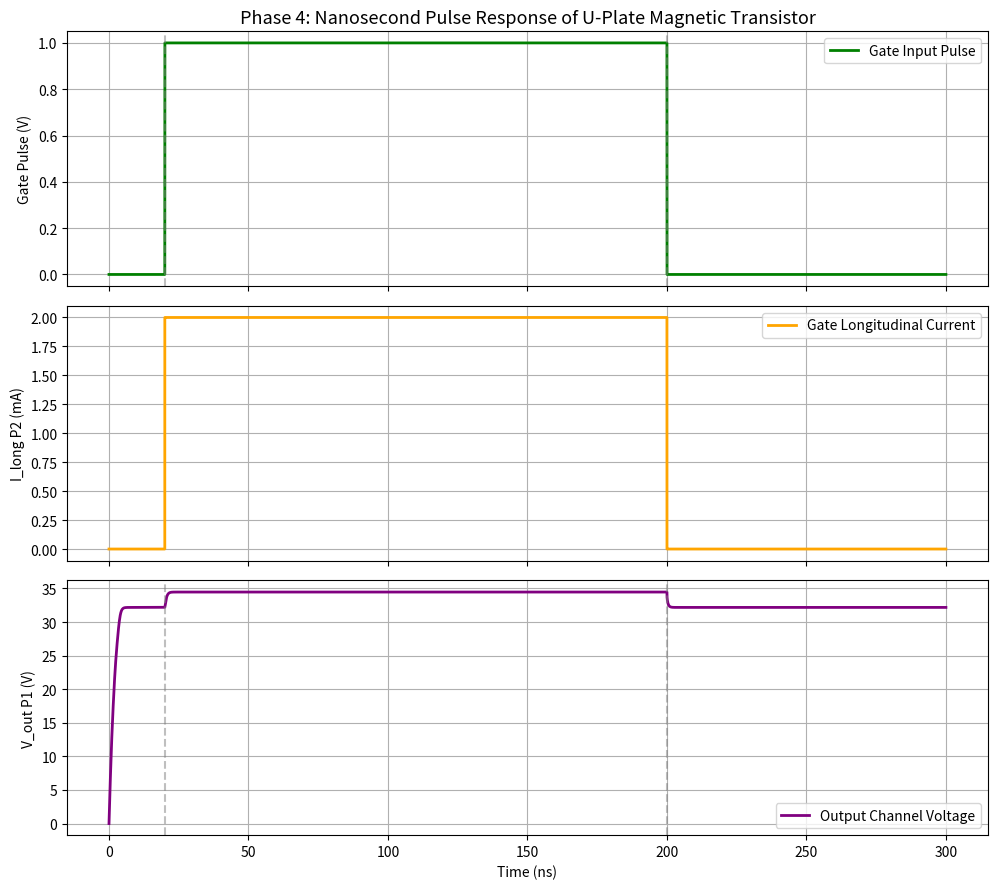

This chart was generated by the following Python code:
import numpy as np
import scipy.sparse as sp
import scipy.sparse.linalg as spla
import scipy.integrate as spi
import matplotlib.pyplot as plt

# Cosmic Constants
m_e = 9.10938e-31; q = 1.60217e-19; h = 6.626e-34; h_bar = 1.0545e-34
mu_0 = 4 * np.pi * 1e-7

def wkb_tunneling_with_B_fast(E_field, B_field, d_gap, Phi_B_eV=1.0, m_eff_ratio=0.5):
    m_eff = m_eff_ratio * m_e
    Phi_B = Phi_B_eV * q
    coeff_E = q * E_field
    Gamma_spin = 3e8
    coeff_B = Gamma_spin * abs(B_field) * q
    alpha = coeff_E - coeff_B
    
    if alpha == 0:
        integral = np.sqrt(2 * m_eff * Phi_B) * d_gap / h_bar
    else:
        x_c = Phi_B / alpha if alpha > 0 else d_gap
        if x_c > d_gap: x_c = d_gap
        term1 = Phi_B**1.5
        term2 = max(0.0, Phi_B - alpha * x_c)**1.5
        integral_core = (2.0 / (3.0 * alpha)) * (term1 - term2)
        integral = (np.sqrt(2 * m_eff) / h_bar) * integral_core
        
    A_eff = (q**3) / (8 * np.pi * h * Phi_B) * (m_e / m_eff)
    if integral > 300: return 0.0
    return A_eff * (E_field**2) * np.exp(-2 * integral)

def u_plate_biot_savart_center(I, width, length):
    mu_r = 50000.0
    factor = length / np.sqrt(length**2 + (width/2.0)**2)
    B_raw = (mu_r * mu_0 * abs(I) / (2.0 * width)) * factor
    B_sat = 1.0
    return min(B_raw, B_sat) * np.sign(I)

def solve_fdm_capacitance_matrix():
    dx = 1e-9; eps_0 = 8.854e-12; eps_r = 4.0; plate_depth = 0.01
    nx, ny = 120, 100; N = nx * ny
    L = sp.lil_matrix((N, N))
    def idx(i, j): return i + j * nx
    for j in range(ny):
        for i in range(nx):
            k = idx(i, j)
            L[k, k] = 4
            if i > 0: L[k, idx(i-1, j)] = -1
            if i < nx-1: L[k, idx(i+1, j)] = -1
            if j > 0: L[k, idx(i, j-1)] = -1
            if j < ny-1: L[k, idx(i, j+1)] = -1
    L = L.tocsr()
    plate_x_cells = [10, 15, 20, 50, 80, 95]
    plates = [[idx(x, j) for j in range(20, 80)] for x in plate_x_cells]
    all_p = set([n for p in plates for n in p])
    bounds = set()
    for i in range(nx): bounds.add(idx(i,0)); bounds.add(idx(i,ny-1))
    for j in range(ny): bounds.add(idx(0,j)); bounds.add(idx(nx-1,j))
    fixed = all_p.union(bounds)
    free = np.array([i for i in range(N) if i not in fixed])
    L_FF = L[free, :][:, free]
    C_mat = np.zeros((6, 6))
    for j in range(6):
        V_fixed = np.zeros(N)
        for n in plates[j]: V_fixed[n] = 1.0
        b = - (L * V_fixed)[free]
        V_F = spla.spsolve(L_FF, b)
        V_full = V_fixed.copy(); V_full[free] = V_F
        Q_full = L * V_full
        for i in range(6):
            charge = sum(Q_full[n] for n in plates[i]) * eps_0 * eps_r * plate_depth
            C_mat[i, j] = charge
    distances = np.zeros((6, 6))
    for i in range(6):
        for j in range(6):
            distances[i, j] = abs(plate_x_cells[i] - plate_x_cells[j]) * 1e-9
    return C_mat, distances

def run_phase4_pulse_response():
    print("==========================================================")
    print(" PHASE 4: PULSE RESPONSE & SWITCHING SPEED ANALYSIS")
    print("==========================================================")
    
    C_matrix, dist_matrix = solve_fdm_capacitance_matrix()
    C_inv = np.linalg.inv(C_matrix)
    
    length = 100e-6; width = 10e-6; Area = length * width
    L_self = (mu_0 * length / (2 * np.pi)) * (np.log(2.0 * length / width) + 0.5)
    
    L_matrix = np.zeros((6, 6))
    for i in range(6):
        for j in range(6):
            L_matrix[i, j] = L_self if i == j else L_self * 0.999 * np.exp(-dist_matrix[i, j] * 1e6)
    L_inv = np.linalg.inv(L_matrix)
    
    R_plate = 500.0
    V_DD = 50.0
    R_load = 1000.0
    I_gate_pulse = 2.0e-3  # 2 mA step pulse
    
    # Sharp step pulse: OFF for t < t_on, ON for t_on < t < t_off, OFF after
    t_on = 20e-9    # Turn ON at 20 ns
    t_off = 200e-9  # Turn OFF at 200 ns
    
    def gate_pulse(t):
        if t_on <= t <= t_off:
            return I_gate_pulse * R_plate  # Step voltage = I * R
        return 0.0
    
    def system_ode(t, y):
        V = y[0:6]; I_long = y[6:12]
        V_ext = np.zeros(6)
        V_ext[1] = gate_pulse(t)  # P2 Magnetic Gate pulse
        
        V_L = V_ext - R_plate * I_long
        dI_dt = L_inv @ V_L
        
        B_individual = np.zeros(6)
        for i in range(6):
            B_individual[i] = u_plate_biot_savart_center(I_long[i], width, length)
            
        I_tunnel = np.zeros(6)
        for i in range(5):
            j = i + 1
            V_gap = V[i] - V[j]
            d_gap = dist_matrix[i, j]
            E_field = abs(V_gap) / d_gap if d_gap > 0 else 0
            
            if np.sign(I_long[i]) == np.sign(I_long[j]):
                B_gap = abs(B_individual[i] - B_individual[j])
            else:
                B_gap = abs(B_individual[i]) + abs(B_individual[j])
            
            if E_field > 1e6:
                J_tun = wkb_tunneling_with_B_fast(E_field, B_gap, d_gap, 1.0, 0.5)
                I_tun = J_tun * Area * np.sign(V_gap)
            else:
                I_tun = 0.0
            I_tunnel[i] -= I_tun
            I_tunnel[j] += I_tun

        I_source = np.zeros(6)
        I_source[0] = (V_DD - V[0]) / R_load
        I_source[4] = (0.0 - V[4]) / 1e-3
        
        dV_dt = C_inv @ (I_source + I_tunnel)
        return np.concatenate([dV_dt, dI_dt])

    # Two-phase time array: ultra-dense around t_on and t_off edges
    t_span = (0, 300e-9)
    t_pre = np.linspace(0, t_on - 1e-12, 200)
    t_rise = np.linspace(t_on - 1e-12, t_on + 5e-9, 5000) # 1 ps resolution around rise
    t_mid = np.linspace(t_on + 5e-9, t_off - 1e-12, 500)
    t_fall = np.linspace(t_off - 1e-12, t_off + 5e-9, 5000) # 1 ps resolution around fall 
    t_post = np.linspace(t_off + 5e-9, 300e-9, 300)
    t_eval = np.unique(np.concatenate([t_pre, t_rise, t_mid, t_fall, t_post]))
    
    print("-> Solving 12D ODE for nanosecond Pulse Response (picosecond edge resolution)...")
    sol = spi.solve_ivp(system_ode, t_span, np.zeros(12), t_eval=t_eval, method='Radau')
    
    V_out = sol.y[0]    # P1 (Source) output voltage
    I_gate = sol.y[7]   # I_long of P2 (Gate longitudinal current)
    V_gate_input = np.array([gate_pulse(t) for t in t_eval])
    
    # ---- Timing Analysis ----
    V_out_min = np.min(V_out)
    V_out_max = np.max(V_out)
    V_swing = V_out_max - V_out_min
    
    if V_swing > 1e-6:
        V_10 = V_out_min + 0.1 * V_swing
        V_90 = V_out_min + 0.9 * V_swing
        
        # Rise time: first crossing of 10% to first crossing of 90% after t_on
        rise_start_idx = None; rise_end_idx = None
        for i in range(len(t_eval)):
            if t_eval[i] > t_on:
                if rise_start_idx is None and V_out[i] >= V_10:
                    rise_start_idx = i
                if rise_start_idx is not None and rise_end_idx is None and V_out[i] >= V_90:
                    rise_end_idx = i
                    break
        
        # Fall time: after t_off, first crossing of 90% down to 10%
        fall_start_idx = None; fall_end_idx = None
        for i in range(len(t_eval)):
            if t_eval[i] > t_off:
                if fall_start_idx is None and V_out[i] <= V_90:
                    fall_start_idx = i
                if fall_start_idx is not None and fall_end_idx is None and V_out[i] <= V_10:
                    fall_end_idx = i
                    break
        
        if rise_start_idx and rise_end_idx:
            rise_time = (t_eval[rise_end_idx] - t_eval[rise_start_idx])
            print(f"   Rise Time (10%-90%): {rise_time*1e9:.2f} ns")
        else:
            rise_time = None
            print("   Rise Time: Could not determine (signal may not reach 90%)")
            
        if fall_start_idx and fall_end_idx:
            fall_time = (t_eval[fall_end_idx] - t_eval[fall_start_idx])
            print(f"   Fall Time (90%-10%): {fall_time*1e9:.2f} ns")
        else:
            fall_time = None
            print("   Fall Time: Could not determine")
            
        # Propagation Delay: time from pulse edge to 50% output
        V_50 = V_out_min + 0.5 * V_swing
        prop_delay = None
        for i in range(len(t_eval)):
            if t_eval[i] > t_on and V_out[i] >= V_50:
                prop_delay = t_eval[i] - t_on
                print(f"   Propagation Delay (to 50%): {prop_delay*1e9:.2f} ns")
                break
        if prop_delay is None:
            print("   Propagation Delay: Could not determine")
            
        # Maximum Switching Freq estimate
        if rise_time is not None and fall_time is not None:
            f_max = 1.0 / (rise_time + fall_time)
            print(f"   Estimated Max Switching Freq: {f_max/1e6:.1f} MHz")
        elif rise_time is not None:
            f_max = 1.0 / (2 * rise_time)
            print(f"   Estimated Max Switching Freq: {f_max/1e6:.1f} MHz")
    else:
        print("   WARNING: No significant output swing detected.")
    
    print(f"\n   Output Voltage Swing: {V_swing:.4f} V")
    print(f"   V_out range: [{V_out_min:.4f} V, {V_out_max:.4f} V]")
    
    # ---- Plotting ----
    fig, (ax1, ax2, ax3) = plt.subplots(3, 1, figsize=(10, 9), sharex=True)
    
    ax1.plot(t_eval*1e9, V_gate_input, color='green', linewidth=2)
    ax1.set_ylabel('Gate Pulse (V)')
    ax1.set_title('Phase 4: Nanosecond Pulse Response of U-Plate Magnetic Transistor', fontsize=13)
    ax1.grid(True); ax1.legend(['Gate Input Pulse'])
    ax1.axvline(x=t_on*1e9, color='gray', linestyle='--', alpha=0.5)
    ax1.axvline(x=t_off*1e9, color='gray', linestyle='--', alpha=0.5)
    
    ax2.plot(t_eval*1e9, I_gate*1000, color='orange', linewidth=2)
    ax2.set_ylabel('I_long P2 (mA)')
    ax2.grid(True); ax2.legend(['Gate Longitudinal Current'])
    
    ax3.plot(t_eval*1e9, V_out, color='purple', linewidth=2)
    ax3.set_ylabel('V_out P1 (V)')
    ax3.set_xlabel('Time (ns)')
    ax3.grid(True); ax3.legend(['Output Channel Voltage'])
    ax3.axvline(x=t_on*1e9, color='gray', linestyle='--', alpha=0.5)
    ax3.axvline(x=t_off*1e9, color='gray', linestyle='--', alpha=0.5)
    
    plt.tight_layout()
    plt.savefig(r'C:\Users\allmy\.gemini\antigravity\brain\a6c09de4-fcab-4ea6-b2a8-c4b15d487fd3\fta_pulse_response.png', dpi=150)
    print("\n-> Phase 4 Pulse Response Complete. Plot Saved.")

if __name__ == '__main__':
    run_phase4_pulse_response()
